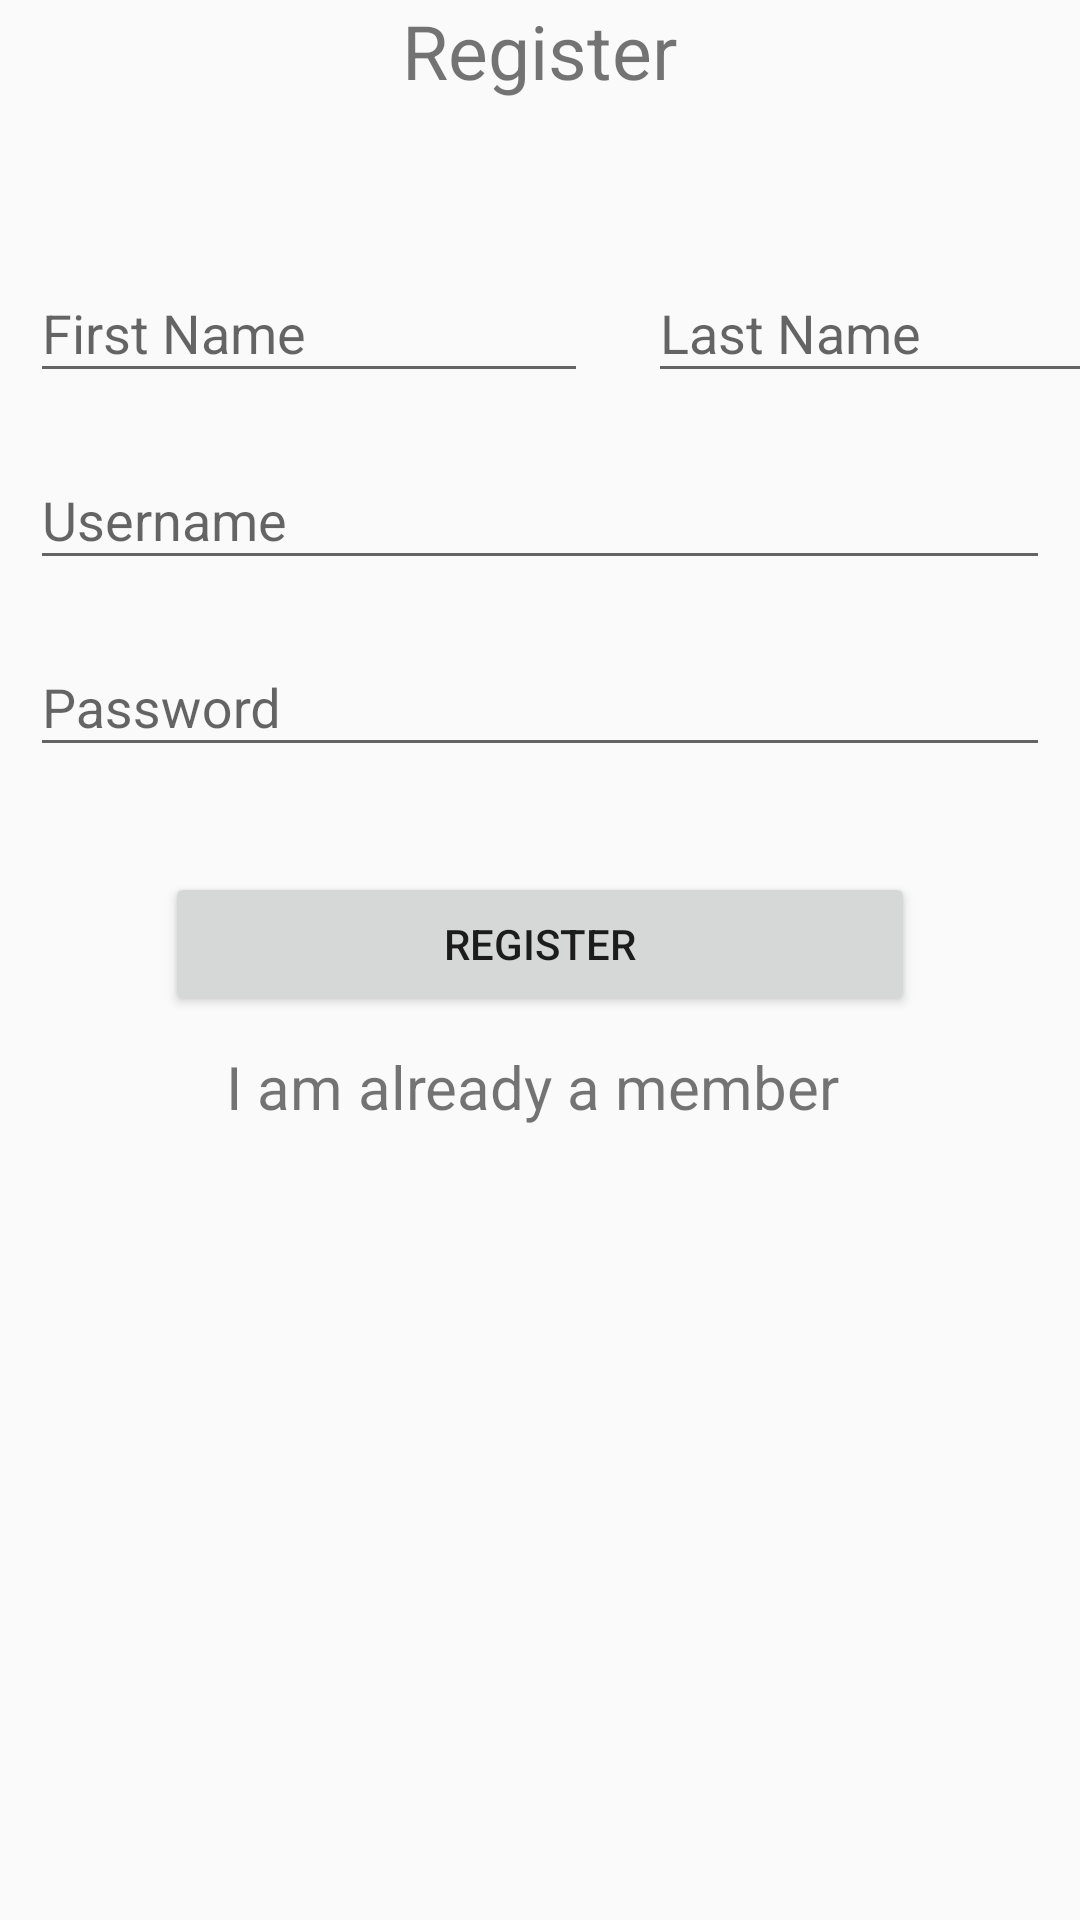

This screen was rendered from an Android layout file. Write that file and the resources it references.
<!-- AndroidManifest.xml: application theme AppTheme -->
<!-- res/layout/activity_main.xml -->
<?xml version="1.0" encoding="utf-8"?>
<LinearLayout xmlns:android="http://schemas.android.com/apk/res/android"
    xmlns:app="http://schemas.android.com/apk/res-auto"
    xmlns:tools="http://schemas.android.com/tools"
    android:layout_width="match_parent"
    android:layout_height="match_parent"
    android:orientation="vertical"
    tools:context=".RegisterActivity">
    <TextView
        android:layout_width="wrap_content"
        android:layout_height="wrap_content"
        android:text="Register"
        android:layout_gravity="center"
        android:layout_marginBottom="45dp"
        android:textSize="25sp"
        />

    <LinearLayout
        android:layout_width="match_parent"
        android:layout_height="wrap_content"
        android:orientation="horizontal">
        <android.support.design.widget.TextInputLayout
            android:layout_width="wrap_content"
            android:layout_height="wrap_content"
            >
            <EditText
                android:id="@+id/etFirstName"
                android:layout_width="186dp"
                android:layout_height="wrap_content"
                android:layout_margin="10dp"
                android:hint="First Name"
                android:inputType="text"
                />
        </android.support.design.widget.TextInputLayout>

        <android.support.design.widget.TextInputLayout
            android:layout_width="wrap_content"
            android:layout_height="wrap_content"
            >

            <EditText
                android:id="@+id/etLastname"
                android:layout_width="185dp"
                android:layout_height="wrap_content"
                android:layout_margin="10dp"
                android:hint="Last Name"
                android:inputType="text"
                />
        </android.support.design.widget.TextInputLayout>

    </LinearLayout>
    <android.support.design.widget.TextInputLayout
        android:layout_width="match_parent"
        android:layout_height="wrap_content"
        >
        <EditText
            android:id="@+id/etUsername"
            android:layout_width="match_parent"
            android:layout_height="wrap_content"
            android:layout_margin="10dp"
            android:hint="Username"
            android:inputType="text"
            />
    </android.support.design.widget.TextInputLayout>

    <android.support.design.widget.TextInputLayout
        android:layout_width="match_parent"
        android:layout_height="wrap_content"
        >
        <EditText
            android:id="@+id/etPassword"
            android:layout_width="match_parent"
            android:layout_height="wrap_content"
            android:layout_margin="10dp"
            android:hint="Password"
            android:inputType="textPassword"
            />
    </android.support.design.widget.TextInputLayout>

    <Button
        android:id="@+id/btnsignup"
        android:layout_width="250dp"
        android:layout_height="wrap_content"
        android:text="Register"
        android:layout_marginTop="25dp"
        android:layout_gravity="center"
        />

    <TextView
        android:id="@+id/Tvlogin"
        android:layout_width="match_parent"
        android:layout_height="wrap_content"
        android:gravity="center"
        android:layout_marginRight="20dp"
        android:text="I am already a member "
        android:layout_marginTop="10dp"
        android:layout_marginLeft="20dp"
        android:textSize="20sp" />

</LinearLayout>
<!-- resources referenced by this layout -->
<resources>
  <style name="AppTheme" parent="Theme.AppCompat.Light.NoActionBar">
          
          <item name="colorPrimary">@color/colorPrimary</item>
          <item name="colorPrimaryDark">@color/colorPrimaryDark</item>
          <item name="colorAccent">@color/colorAccent</item>
      </style>
  <!-- not gathered from this repository: default colours our renderer supplied (Android Studio template values) -->
  <color name="colorPrimary">#FF6200EE</color>
  <color name="colorPrimaryDark">#FF3700B3</color>
  <color name="colorAccent">#FF03DAC5</color>
</resources>
